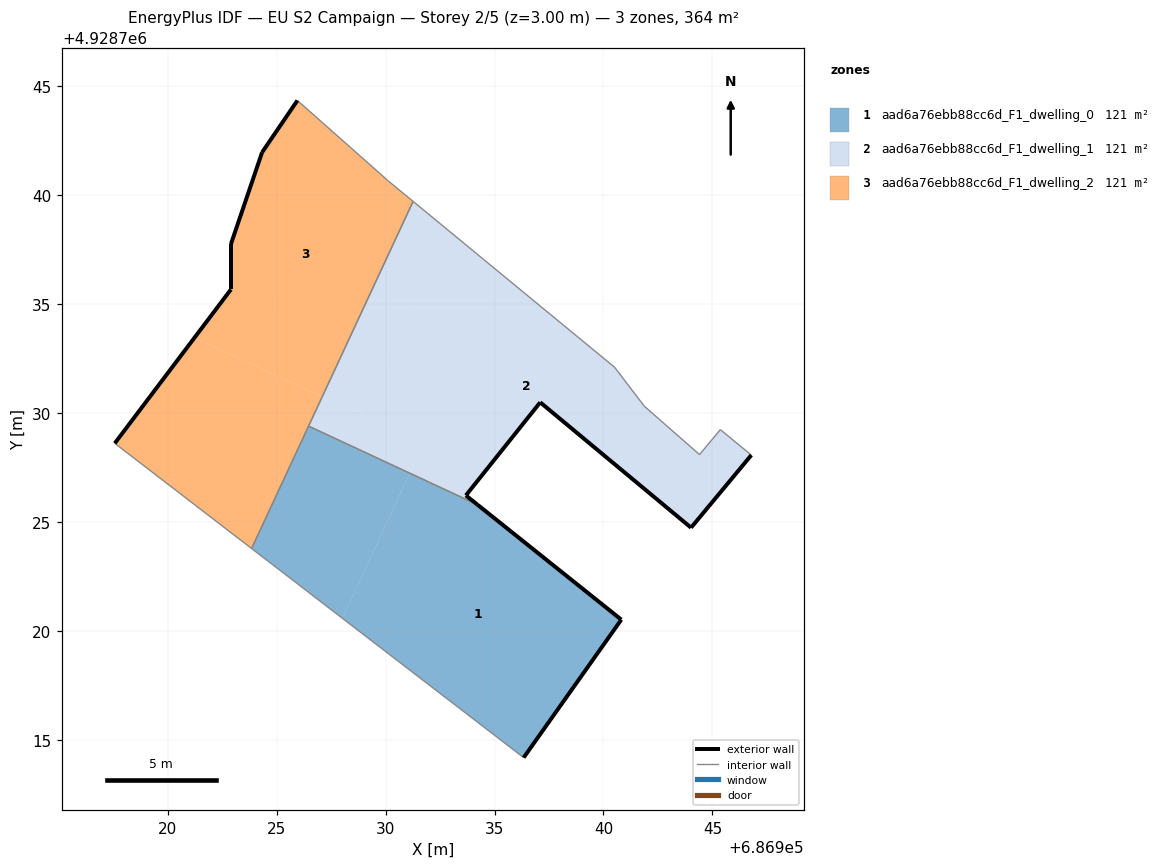
=== STOREY PLAN SPEC (per zone: floor XY polygon, exterior-wall plan segments, windows/doors) ===
zone 1: aad6a76ebb88cc6d_F1_dwelling_0  (121.4 m²)
  floor: (686936.34, 4928714.20) (686940.82, 4928720.53) (686934.22, 4928725.80) (686931.12, 4928727.25) (686928.02, 4928720.59)
  floor: (686928.02, 4928720.59) (686931.12, 4928727.25) (686926.47, 4928729.41) (686923.86, 4928723.79)
  exterior wall: (686934.22, 4928725.80) – (686940.82, 4928720.53)  [8.4 m]
  exterior wall: (686940.82, 4928720.53) – (686936.34, 4928714.20)  [7.8 m]
  interior walls: 3
zone 2: aad6a76ebb88cc6d_F1_dwelling_1  (121.4 m²)
  floor: (686944.02, 4928724.75) (686946.78, 4928728.08) (686945.36, 4928729.25) (686944.41, 4928728.10) (686941.87, 4928730.33) (686940.51, 4928732.11) (686932.79, 4928738.46) (686928.83, 4928729.94) (686934.53, 4928727.28) (686937.10, 4928730.50)
  floor: (686928.83, 4928729.94) (686932.79, 4928738.46) (686931.26, 4928739.72) (686927.09, 4928730.75)
  floor: (686934.22, 4928725.80) (686933.69, 4928726.23) (686934.53, 4928727.28) (686931.74, 4928728.58) (686931.12, 4928727.25)
  floor: (686931.12, 4928727.25) (686931.74, 4928728.58) (686927.09, 4928730.75) (686926.47, 4928729.41)
  exterior wall: (686946.78, 4928728.08) – (686944.02, 4928724.75)  [4.3 m]
  exterior wall: (686944.02, 4928724.75) – (686937.10, 4928730.50)  [9.0 m]
  exterior wall: (686937.10, 4928730.50) – (686933.69, 4928726.23)  [5.5 m]
  exterior wall: (686933.69, 4928726.23) – (686934.22, 4928725.80)  [0.7 m]
  interior walls: 7
zone 3: aad6a76ebb88cc6d_F1_dwelling_2  (121.4 m²)
  floor: (686927.09, 4928730.75) (686931.26, 4928739.72) (686930.15, 4928740.64) (686925.96, 4928744.35) (686924.34, 4928741.97) (686922.91, 4928737.76) (686922.91, 4928735.68) (686921.24, 4928733.47)
  floor: (686923.86, 4928723.79) (686927.09, 4928730.75) (686921.24, 4928733.47) (686917.58, 4928728.62)
  exterior wall: (686922.91, 4928737.76) – (686924.34, 4928741.97)  [4.4 m]
  exterior wall: (686924.34, 4928741.97) – (686925.96, 4928744.35)  [2.9 m]
  exterior wall: (686917.58, 4928728.62) – (686922.91, 4928735.68)  [8.8 m]
  exterior wall: (686922.91, 4928735.68) – (686922.91, 4928737.76)  [2.1 m]
  interior walls: 5

=== DERIVED (storey summary) ===
Building: EU S2 Campaign
Storey: 2 of 5  (floor level z = 3.00 m)
Storey gross floor area: 364.3 m²
Zones on this storey: 3
  - aad6a76ebb88cc6d_F1_dwelling_0: floor 121.4 m²; exterior wall 16.2 m (48.6 m²); WWR 0.0%
  - aad6a76ebb88cc6d_F1_dwelling_1: floor 121.4 m²; exterior wall 19.5 m (58.4 m²); WWR 0.0%
  - aad6a76ebb88cc6d_F1_dwelling_2: floor 121.4 m²; exterior wall 18.3 m (54.8 m²); WWR 0.0%
Zone adjacency (shared interzone walls):
  - aad6a76ebb88cc6d_F1_dwelling_0 ↔ aad6a76ebb88cc6d_F1_dwelling_1
  - aad6a76ebb88cc6d_F1_dwelling_0 ↔ aad6a76ebb88cc6d_F1_dwelling_2
  - aad6a76ebb88cc6d_F1_dwelling_1 ↔ aad6a76ebb88cc6d_F1_dwelling_2